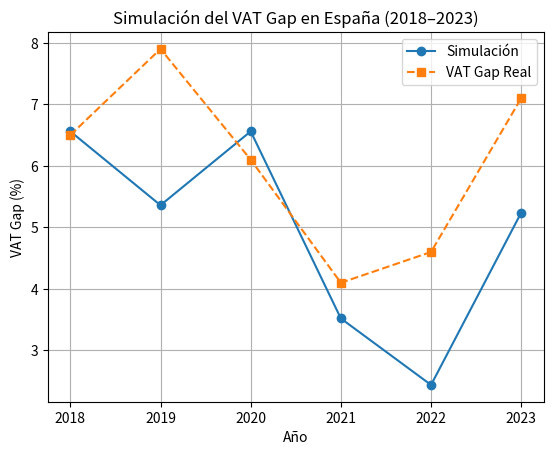

Python code for this plot:
import numpy as np
import matplotlib.pyplot as plt

# Inicialización
L = 50
spins = np.ones((L, L), dtype=int)
penalty_counters = np.zeros((L, L), dtype=int)
penalty_time = 10

def delta_energy(spins, i, j):
    s = spins[i, j]
    neighbors = spins[(i+1)%L, j] + spins[(i-1)%L, j] + spins[i, (j+1)%L] + spins[i, (j-1)%L]
    return 2 * s * neighbors

def metropolis_step(spins, penalty_counters, T, p_audit):
    for _ in range(L * L):
        i, j = np.random.randint(0, L), np.random.randint(0, L)
        if penalty_counters[i, j] > 0:
            penalty_counters[i, j] -= 1
            spins[i, j] = 1
            continue
        dE = delta_energy(spins, i, j)
        if dE <= 0 or np.random.rand() < np.exp(-dE / T):
            spins[i, j] *= -1
        if spins[i, j] == -1 and np.random.rand() < p_audit:
            penalty_counters[i, j] = penalty_time
            spins[i, j] = 1
    return spins, penalty_counters

# Datos reales de VAT Gap España para comparación
vat_gap_real = [6.5, 7.9, 6.1, 4.1, 4.6, 7.1]

# Simulación basada en eventos reales
years = len(vat_gap_real)
evasion_rate_history = []

# Inicializar condiciones sociales y fiscales
T = 2.3
p_audit = 0.05

for year in range(years):
    # Simular 5 pasos de Monte Carlo por año
    for _ in range(5):
        spins, penalty_counters = metropolis_step(spins, penalty_counters, T, p_audit)

    evasion = np.sum(spins == -1) / (L * L)
    evasion_rate_history.append(evasion * 100)

    # Cambios basados en contexto histórico
    if year == 2:  # 2020
        T -= 0.3  # Pandemia: menos oportunidades de evasión
    if year == 3:  # 2021
        #T -= 0.2  # Campañas y digitalización (SII)
        p_audit += 0.02
    if year == 4:  # 2023
        T += 0.3  # Recuperación económica

# Graficar simulación vs datos reales
plt.plot(range(2018, 2018 + years), evasion_rate_history, marker='o', label='Simulación')
plt.plot(range(2018, 2018 + years), vat_gap_real, marker='s', linestyle='--', label='VAT Gap Real')
plt.title("Simulación del VAT Gap en España (2018–2023)")
plt.xlabel("Año")
plt.ylabel("VAT Gap (%)")
plt.grid(True)
plt.legend()
plt.show()
